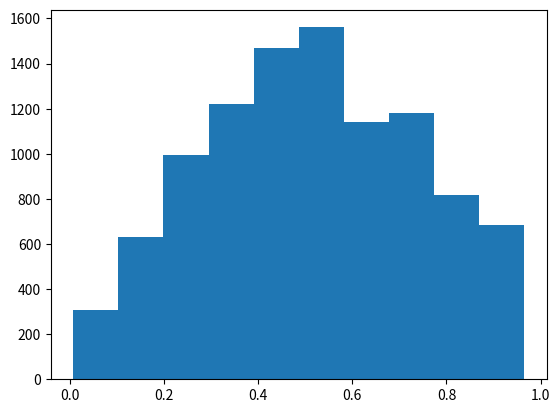

This figure's Python source:
import numpy as np 
import numpy.random as rd
import matplotlib.pyplot as plt

class Metropolis:
    def __init__(self, pLarge, sigma):
        self.pLarge = pLarge # probability of large step
        self.sigma = sigma # standard deviation of perturbation

    def sample(self, func, dim, nSamples):
        samples = []
        prevSample = rd.rand(dim)
        prevVal = func(prevSample)
        total = 0
        while total < nSamples:
            newSample = self.__mutate(prevSample, dim)
            newVal = func(newSample)
            if newVal < prevVal:
                if prevVal == 0: # newVal = preVal = 0, must try again
                    continue
                elif rd.rand() > newVal / prevVal:
                    samples.append(prevSample) # reject new sample
                    total += 1
                    continue
            # otherwise accept
            prevSample = newSample
            prevVal = newVal
            samples.append(newSample) 
            total += 1
        return np.array(samples)

    # Input a function of samples in primary sample space and get the minimum cost
    def anneal(self, func, dim, r, T, T_min, nIte):
        # Initialize samples
        prevSample = rd.rand(dim)
        bestSample = prevSample
        prevVal = func(prevSample)
        bestVal = prevVal

        # Begin annealing loop
        curT = T
        while curT > T_min:
            print("T:", curT)
            for _ in range(nIte):
                # Generate new sample
                curSample = self.__mutate(prevSample, dim)

                # Record if best solution so far is found
                curVal = func(curSample)
                if curVal < bestVal:
                    prevVal = bestVal = curVal
                    prevSample = bestSample = curSample
                    continue

                # Accept samples or not
                dE = curVal = prevVal
                if dE < 0 or (dE > 0 and rd.rand() < np.exp(-dE / curT)):
                    prevVal = curVal
                    prevSample = curSample

            curT *= r # anneal

        return bestVal, bestSample

    def __mutate(self, sample, dim):
        if rd.rand() < self.pLarge: # large step
            return rd.rand(dim)
        else: # small step
            return self.__wrap(sample + rd.randn(dim) * self.sigma, 0, 1)

    @staticmethod
    def __wrap(val, low, high):
        step = high - low
        ret = []
        for v in val:
            if v < low:
                while v < low:
                    v += step
            elif v >= high:
                while v >= high:
                    v -= step
            ret.append(v)
        return np.array(ret)

if __name__ == '__main__':
    mtr = Metropolis(0.1, 0.005)
    print(mtr.anneal(lambda x: 7 * np.sin(8 * x) + 6 * np.cos(5 * x), 1, 0.9, 1, 0.01, 100))
    X = mtr.sample(lambda x: np.sin(np.pi * x), 1, 10000)
    plt.hist(np.transpose(X).tolist())
    plt.show()
